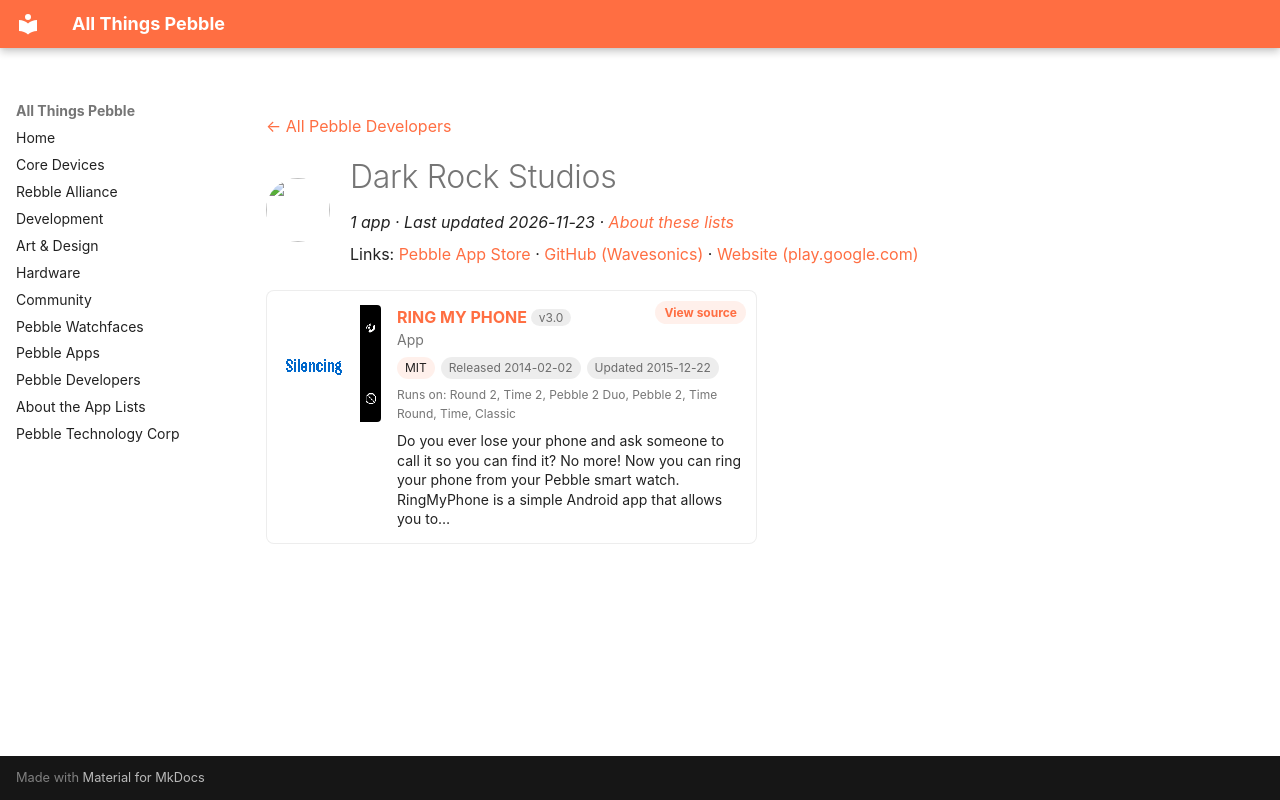

repository: saltedlolly/all-things-pebble · page: developers/dark-rock-studios.html · generator: mkdocs

---
title: "Dark Rock Studios"
hide:
  - toc
---

<!-- Generated by scripts/update_app_directory.py: do not edit by hand -->
[← All Pebble Developers](../developers.md)

<div class="dev-header" markdown>
<img class="dev-avatar" src="https://github.com/Wavesonics.png?size=128" alt="" width="64" height="64" loading="lazy" onerror="this.remove()">
<div class="dev-intro" markdown>

# Dark Rock Studios

*1 app · Last updated 2026-11-23 · [About these lists](../about-app-lists.md)*

Links: [Pebble App Store](https://apps.repebble.com/apps/dev/dark-rock-studios_52b2051cb70e1c6827000041) · [GitHub (Wavesonics)](https://github.com/Wavesonics) · [Website (play.google.com)](https://play.google.com/store/apps/details?id=com.darkrockstudios.apps.ringmyphone)

</div>
</div>

<div class="app-grid dev-apps" data-search-exclude>
<div class="app-card" data-type="watchapp" data-title="ring my phone" data-released="2014-02-02" data-updated="2015-12-22">
<a class="app-shot" href="https://apps.repebble.com/52ed9b199755252f26000005" data-search-exclude><img src="../images/apps/52ed9b199755252f26000005.png" alt="RING MY PHONE" loading="lazy"></a>
<div class="app-info">
<h2 class="app-name" id="app-52ed9b199755252f26000005"><a href="https://apps.repebble.com/52ed9b199755252f26000005">RING MY PHONE</a> <span class="app-version" title="Latest version" data-search-exclude>v3.0</span></h2>
<a class="app-source" href="https://github.com/Wavesonics/RingMyPhonePebble" title="Source code" data-search-exclude>View source</a>
<div class="app-dev">App</div>
<div class="app-tags" data-search-exclude><span class="app-licence" title="Licence">MIT</span> <span title="First published in the app store">Released 2014-02-02</span> <span title="Latest release in the app store">Updated 2015-12-22</span></div>
<div class="app-watches" title="Supported watches" data-search-exclude>Runs on: Round 2, Time 2, Pebble 2 Duo, Pebble 2, Time Round, Time, Classic</div>
<p class="app-desc">Do you ever lose your phone and ask someone to call it so you can find it? No more! Now you can ring your phone from your Pebble smart watch. RingMyPhone is a simple Android app that allows you to…</p>
</div>
</div>
</div>
